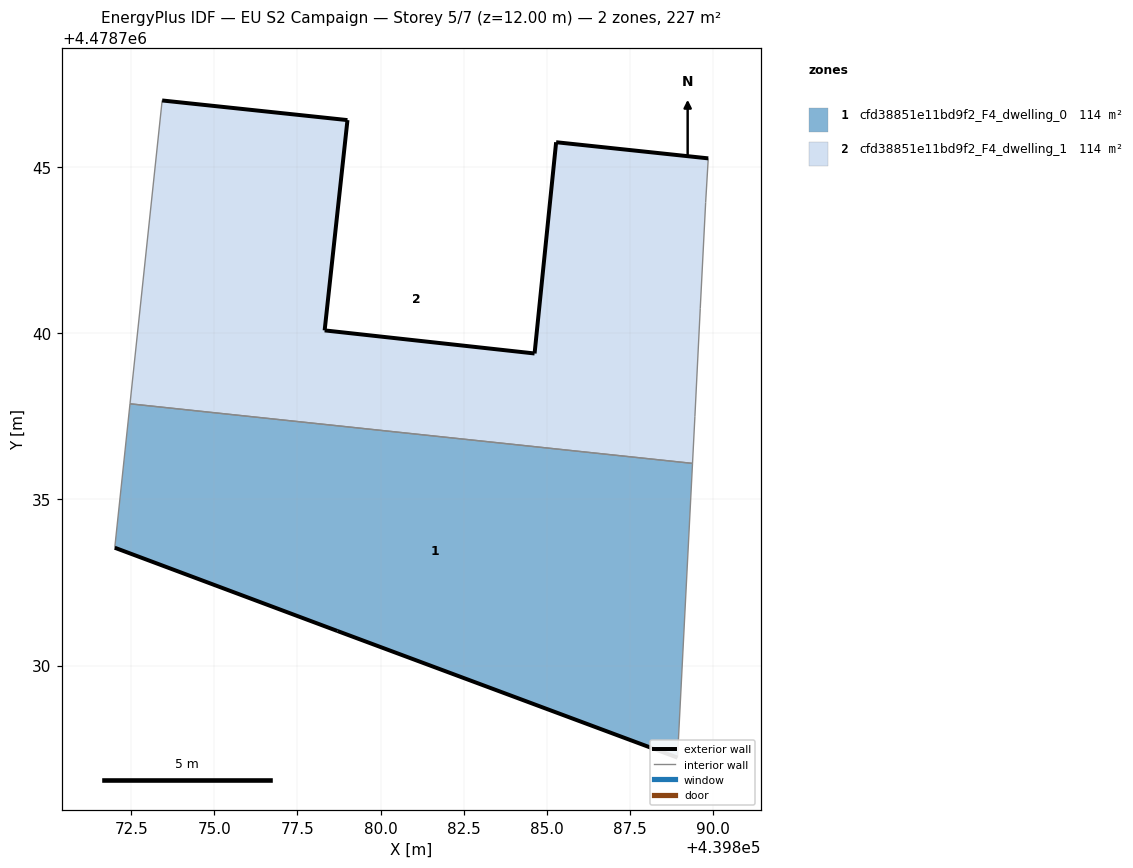
=== STOREY PLAN SPEC (per zone: floor XY polygon, exterior-wall plan segments, windows/doors) ===
zone 1: cfd38851e11bd9f2_F4_dwelling_0  (113.6 m²)
  floor: (439888.94, 4478727.23) (439889.39, 4478736.09) (439872.46, 4478737.88) (439872.00, 4478733.55) (439878.70, 4478731.04)
  exterior wall: (439888.94, 4478727.23) – (439878.70, 4478731.04)  [10.9 m]
  exterior wall: (439878.70, 4478731.04) – (439872.00, 4478733.55)  [7.2 m]
  interior walls: 3
zone 2: cfd38851e11bd9f2_F4_dwelling_1  (113.6 m²)
  floor: (439889.39, 4478736.09) (439889.46, 4478737.50) (439889.63, 4478740.75) (439889.79, 4478743.94) (439889.87, 4478745.27) (439885.29, 4478745.76) (439884.64, 4478739.40) (439878.32, 4478740.09) (439879.00, 4478746.42) (439873.43, 4478747.01) (439872.46, 4478737.88)
  exterior wall: (439873.43, 4478747.01) – (439879.01, 4478746.42)  [5.6 m]
  exterior wall: (439879.01, 4478746.42) – (439878.32, 4478740.09)  [6.4 m]
  exterior wall: (439878.32, 4478740.09) – (439884.64, 4478739.40)  [6.4 m]
  exterior wall: (439884.64, 4478739.40) – (439885.29, 4478745.76)  [6.4 m]
  exterior wall: (439885.29, 4478745.76) – (439889.87, 4478745.27)  [4.6 m]
  interior walls: 6

=== DERIVED (storey summary) ===
Building: EU S2 Campaign
Storey: 5 of 7  (floor level z = 12.00 m)
Storey gross floor area: 227.2 m²
Zones on this storey: 2
  - cfd38851e11bd9f2_F4_dwelling_0: floor 113.6 m²; exterior wall 18.1 m (54.2 m²); WWR 0.0%
  - cfd38851e11bd9f2_F4_dwelling_1: floor 113.6 m²; exterior wall 29.3 m (88.0 m²); WWR 0.0%
Zone adjacency (shared interzone walls):
  - cfd38851e11bd9f2_F4_dwelling_0 ↔ cfd38851e11bd9f2_F4_dwelling_1